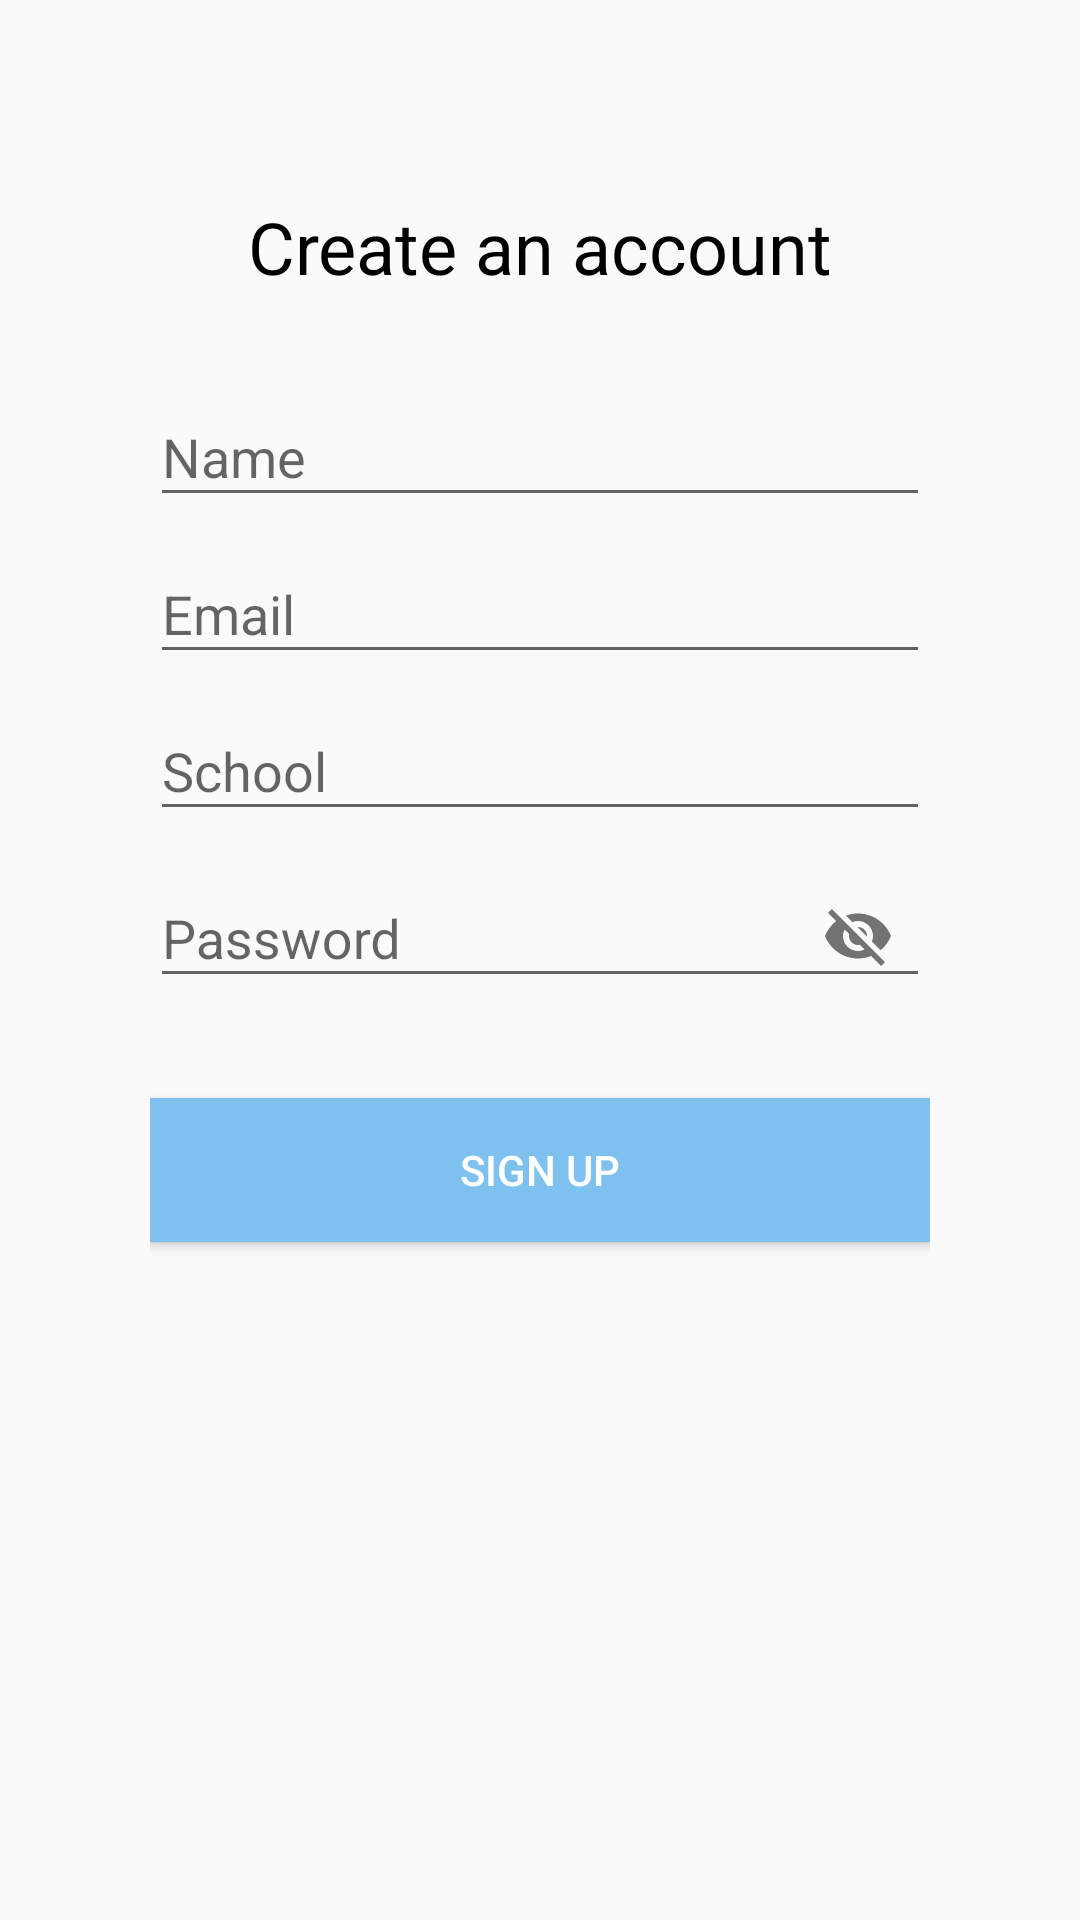

Reconstruct the res/layout file that produces this screen, plus the resources it refers to.
<!-- AndroidManifest.xml: application theme AppTheme -->
<!-- res/layout/sign_up.xml -->
<?xml version="1.0" encoding="utf-8"?>
<androidx.constraintlayout.widget.ConstraintLayout xmlns:android="http://schemas.android.com/apk/res/android"
    xmlns:app="http://schemas.android.com/apk/res-auto"
    xmlns:tools="http://schemas.android.com/tools"
    android:layout_width="match_parent"
    android:layout_height="match_parent"
    android:padding="50dp"
    tools:context=".SignUpScreen">


    <TextView
        android:id="@+id/textView"
        android:layout_width="wrap_content"
        android:layout_height="wrap_content"
        android:layout_marginTop="16dp"
        android:text="@string/create_account"
        android:textAlignment="center"
        android:textColor="#000"
        android:textSize="24sp"
        app:layout_constraintEnd_toEndOf="parent"
        app:layout_constraintStart_toStartOf="parent"
        app:layout_constraintTop_toTopOf="parent" />


    <androidx.appcompat.widget.LinearLayoutCompat
        android:id="@+id/top"
        android:layout_width="match_parent"
        android:layout_height="wrap_content"
        android:layout_marginTop="70dp"
        android:orientation="vertical"
        app:layout_constraintEnd_toEndOf="parent"
        app:layout_constraintStart_toStartOf="parent"
        app:layout_constraintTop_toTopOf="parent">

        <com.google.android.material.textfield.TextInputLayout
            android:layout_width="match_parent"
            android:layout_height="wrap_content"
            app:layout_constraintEnd_toEndOf="@+id/textView"
            app:layout_constraintStart_toStartOf="@+id/textView"
            app:layout_constraintTop_toBottomOf="@id/textView">

            <com.google.android.material.textfield.TextInputEditText
                android:id="@+id/name"
                android:layout_width="match_parent"
                android:layout_height="wrap_content"
                android:layout_marginTop="30dp"
                android:hint="@string/name_hint"
                android:inputType="text"
                />
        </com.google.android.material.textfield.TextInputLayout>

        <com.google.android.material.textfield.TextInputLayout
            android:layout_width="match_parent"
            android:layout_height="wrap_content"
            app:layout_constraintEnd_toEndOf="@id/name"
            app:layout_constraintStart_toStartOf="@id/name"
            app:layout_constraintTop_toBottomOf="@id/name">

            <com.google.android.material.textfield.TextInputEditText
                android:id="@+id/mail"
                android:layout_width="match_parent"
                android:layout_height="wrap_content"
                android:layout_marginTop="16dp"
                android:hint="@string/email_hint"
                android:textColorHint="#7EC0EE" />

        </com.google.android.material.textfield.TextInputLayout>

        <com.google.android.material.textfield.TextInputLayout
            android:layout_width="match_parent"
            android:layout_height="wrap_content"
            app:layout_constraintEnd_toEndOf="@id/mail"
            app:layout_constraintStart_toStartOf="@id/mail"
            app:layout_constraintTop_toBottomOf="@id/mail">

            <com.google.android.material.textfield.TextInputEditText
                android:id="@+id/school"
                android:layout_width="match_parent"
                android:layout_height="wrap_content"
                android:layout_marginTop="16dp"
                android:hint="@string/school_hint"
                android:textColorHint="#7EC0EE"
                />

        </com.google.android.material.textfield.TextInputLayout>

        <com.google.android.material.textfield.TextInputLayout
            android:layout_width="match_parent"
            android:layout_height="wrap_content"
            app:layout_constraintEnd_toEndOf="@id/school"
            app:layout_constraintStart_toStartOf="@id/school"
            app:layout_constraintTop_toBottomOf="@id/school"
            app:endIconMode="password_toggle"
            >

            <com.google.android.material.textfield.TextInputEditText
                android:id="@+id/password"
                android:layout_width="match_parent"
                android:layout_height="wrap_content"
                android:layout_marginTop="16dp"
                android:hint="@string/password_hint"
                android:textColorHint="#7EC0EE"

                />
        </com.google.android.material.textfield.TextInputLayout>

    </androidx.appcompat.widget.LinearLayoutCompat>

    <Button
        android:id="@+id/button"
        android:layout_width="match_parent"
        android:layout_height="wrap_content"
        android:layout_marginTop="30dp"
        android:background="#7EC0EE"
        android:text="@string/signUp_btn"
        android:textColor="	#FFFFFF"
        app:layout_constraintEnd_toEndOf="parent"
        app:layout_constraintStart_toStartOf="parent"
        app:layout_constraintTop_toBottomOf="@id/top"

     />

</androidx.constraintlayout.widget.ConstraintLayout>
<!-- resources referenced by this layout -->
<resources>
  <string name="create_account">Create an account</string>
  <string name="email_hint">Email</string>
  <string name="name_hint">Name</string>
  <string name="password_hint">Password</string>
  <string name="school_hint">School</string>
  <string name="signUp_btn">Sign up</string>
  <style name="AppTheme" parent="Theme.AppCompat.Light.DarkActionBar">
          
          <item name="colorPrimary">@color/colorPrimary</item>
          <item name="colorPrimaryDark">@color/colorPrimaryDark</item>
          <item name="colorAccent">@color/colorAccent</item>
      </style>
  <color name="colorPrimary">#6200EE</color>
  <color name="colorPrimaryDark">#3700B3</color>
  <color name="colorAccent">#6DBDE6</color>
</resources>
